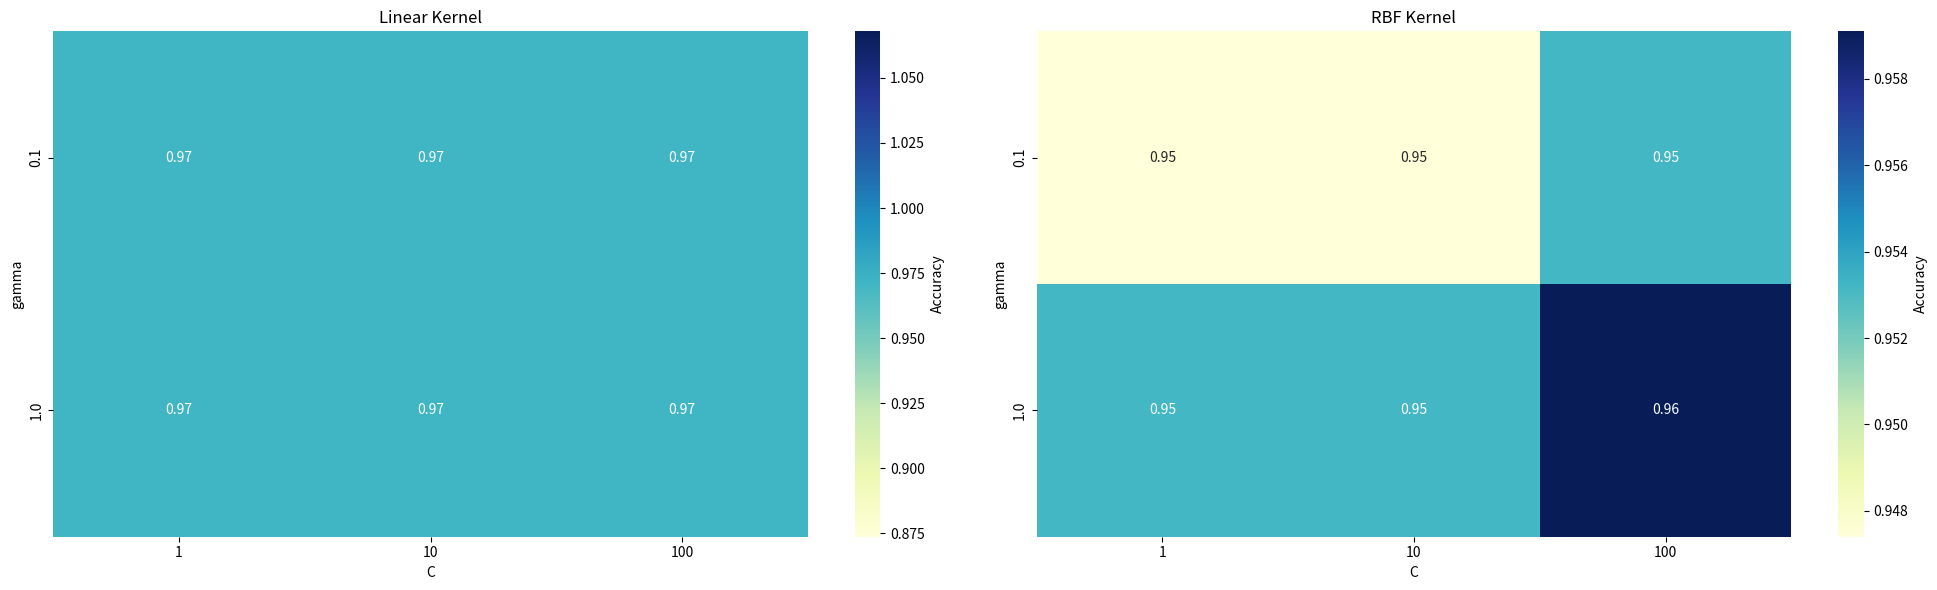
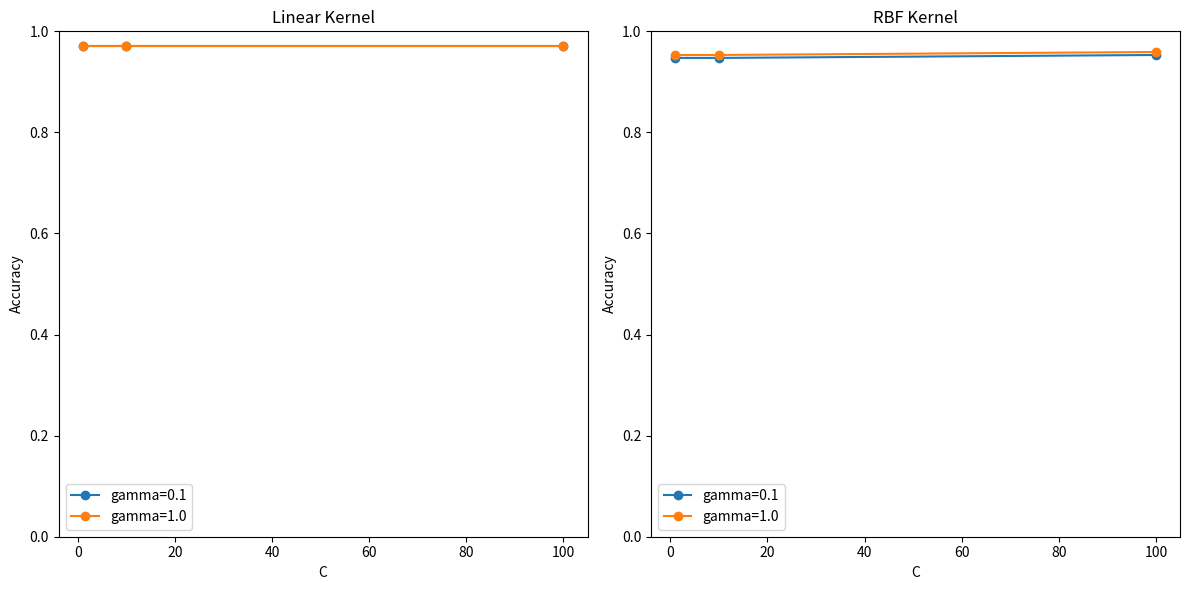

Here is the Python script that generated these plots, in order:

import matplotlib.pyplot as plt
import seaborn as sns
import pandas as pd
# 数据
data = [
    {"C": 1, "gamma": 0.1, "kernel": "linear", "accuracy": 0.9708},
    {"C": 1, "gamma": 0.1, "kernel": "rbf", "accuracy": 0.9474},
    {"C": 1, "gamma": 1, "kernel": "linear", "accuracy": 0.9708},
    {"C": 1, "gamma": 1, "kernel": "rbf", "accuracy": 0.9532},
    {"C": 10, "gamma": 0.1, "kernel": "linear", "accuracy": 0.9708},
    {"C": 10, "gamma": 0.1, "kernel": "rbf", "accuracy": 0.9474},
    {"C": 10, "gamma": 1, "kernel": "linear", "accuracy": 0.9708},
    {"C": 10, "gamma": 1, "kernel": "rbf", "accuracy": 0.9532},
    {"C": 100, "gamma": 0.1, "kernel": "linear", "accuracy": 0.9708},
    {"C": 100, "gamma": 0.1, "kernel": "rbf", "accuracy": 0.9532},
    {"C": 100, "gamma": 1, "kernel": "linear", "accuracy": 0.9708},
    {"C": 100, "gamma": 1, "kernel": "rbf", "accuracy": 0.9591}
]
# 创建数据框
df = pd.DataFrame(data)

# 按 kernel 类型分组
linear_df = df[df['kernel'] == 'linear']
rbf_df = df[df['kernel'] == 'rbf']

# 创建热力图数据
linear_heatmap_data = pd.pivot_table(linear_df, values='accuracy', index='gamma', columns='C')
rbf_heatmap_data = pd.pivot_table(rbf_df, values='accuracy', index='gamma', columns='C')

# 绘制热力图
plt.figure(figsize=(20, 6))

# Linear 核的热力图
plt.subplot(1, 2, 1)
sns.heatmap(linear_heatmap_data, annot=True, fmt=".2f", cmap="YlGnBu", cbar_kws={'label': 'Accuracy'})
plt.title('Linear Kernel')
plt.xlabel('C')
plt.ylabel('gamma')

# RBF 核的热力图
plt.subplot(1, 2, 2)
sns.heatmap(rbf_heatmap_data, annot=True, fmt=".2f", cmap="YlGnBu", cbar_kws={'label': 'Accuracy'})
plt.title('RBF Kernel')
plt.xlabel('C')
plt.ylabel('gamma')

# 显示图表
plt.tight_layout()
plt.show()

'''折线图'''
# 创建数据框
df = pd.DataFrame(data)

# 按 kernel 类型分组
linear_df = df[df['kernel'] == 'linear']
rbf_df = df[df['kernel'] == 'rbf']

# 绘制折线图
plt.figure(figsize=(12, 6))

# Linear 核的折线图
plt.subplot(1, 2, 1)
for gamma in linear_df['gamma'].unique():
    subset = linear_df[linear_df['gamma'] == gamma]
    plt.plot(subset['C'], subset['accuracy'], marker='o', label=f'gamma={gamma}')
plt.title('Linear Kernel')
plt.ylim(0, 1)
plt.xlabel('C')
plt.ylabel('Accuracy')
plt.legend()

# RBF 核的折线图
plt.subplot(1, 2, 2)
for gamma in rbf_df['gamma'].unique():
    subset = rbf_df[rbf_df['gamma'] == gamma]
    plt.plot(subset['C'], subset['accuracy'], marker='o', label=f'gamma={gamma}')
plt.title('RBF Kernel')
plt.ylim(0, 1)
plt.xlabel('C')
plt.ylabel('Accuracy')
plt.legend()

# 显示图表
plt.tight_layout()
plt.show()